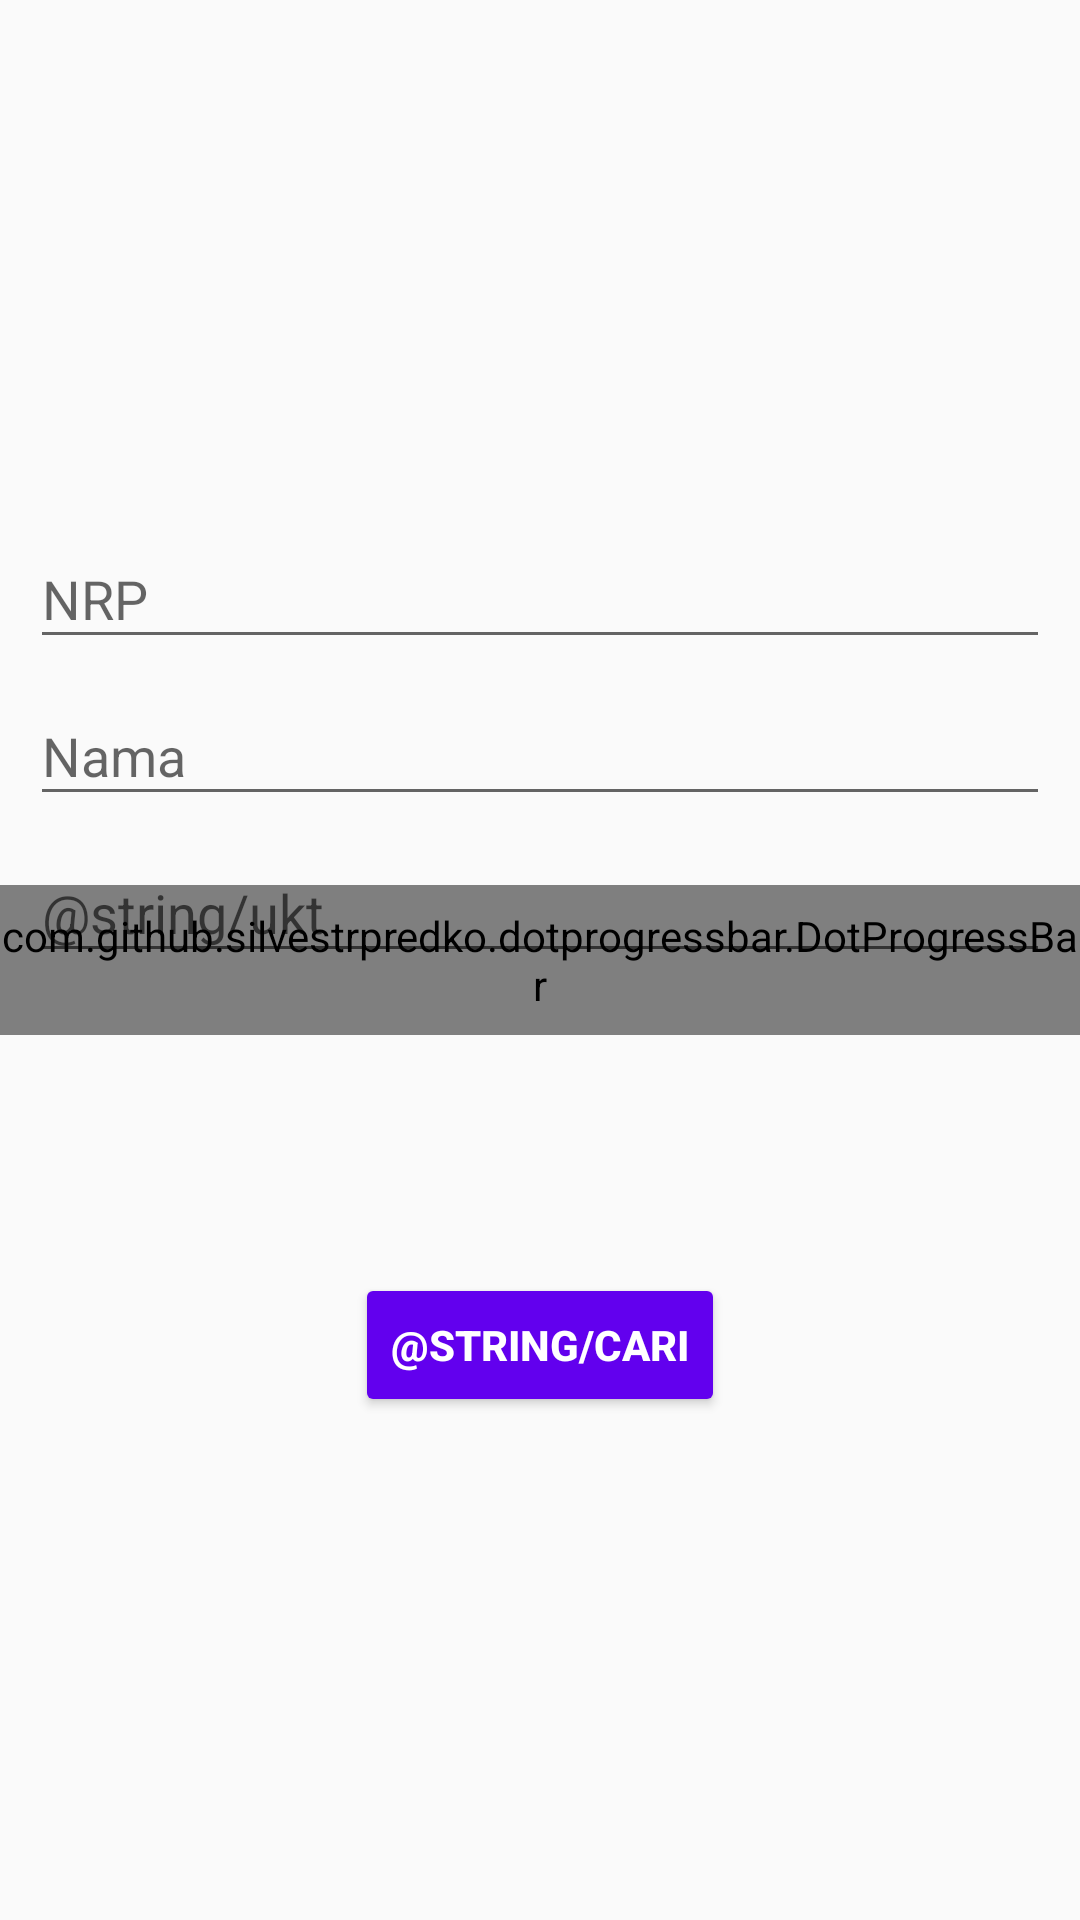

This screen was rendered from an Android layout file. Write that file and the resources it references.
<!-- AndroidManifest.xml: application theme AppTheme -->
<!-- res/layout/activity_cari.xml -->
<?xml version="1.0" encoding="utf-8"?>
<RelativeLayout xmlns:android="http://schemas.android.com/apk/res/android"
    xmlns:app="http://schemas.android.com/apk/res-auto"
    xmlns:tools="http://schemas.android.com/tools"
    xmlns:custom="http://schemas.android.com/apk/res-auto"
    android:layout_width="match_parent"
    android:layout_height="match_parent"
    android:layout_gravity="center"
    tools:context="com.example.root.retrofit.CariActivity">
    <LinearLayout
        android:layout_width="match_parent"
        android:layout_height="match_parent"
        android:gravity="center"
        android:orientation="vertical">
        <com.github.silvestrpredko.dotprogressbar.DotProgressBar
            android:id="@+id/dot_progress_bar7"
            android:layout_width="match_parent"
            android:layout_height="50dp"
            custom:amount="5"
            custom:duration="@android:integer/config_mediumAnimTime"
            custom:endColor="@color/colorPrimaryDark"
            custom:startColor="@color/colorPrimary"
            custom:animationDirection="left"
            />
    </LinearLayout>

    <LinearLayout
        android:layout_width="match_parent"
        android:layout_height="match_parent"
        android:orientation="vertical"
        android:layout_margin="10dp"
        android:gravity="center">
        <android.support.design.widget.TextInputLayout
            android:layout_width="match_parent"
            android:layout_height="wrap_content">
            <EditText
                android:layout_width="match_parent"
                android:layout_height="wrap_content"
                android:hint="@string/nrp"
                android:id="@+id/et_nrp2"
                />
        </android.support.design.widget.TextInputLayout>
        <android.support.design.widget.TextInputLayout
            android:layout_width="match_parent"
            android:layout_height="wrap_content">
            <EditText
                android:layout_width="match_parent"
                android:layout_height="wrap_content"
                android:hint="@string/nama"
                android:id="@+id/et_nama2"
                />
        </android.support.design.widget.TextInputLayout>
        <android.support.design.widget.TextInputLayout
            android:layout_width="match_parent"
            android:layout_height="wrap_content">
            <EditText
                android:layout_width="match_parent"
                android:layout_height="wrap_content"
                android:hint="@string/ukt"
                android:id="@+id/et_ukt2"
                />
        </android.support.design.widget.TextInputLayout>
        <Button
            android:layout_marginTop="100dp"
            android:layout_width="wrap_content"
            android:layout_height="wrap_content"
            android:layout_gravity="center"
            android:text="@string/cari"
            android:backgroundTint="@color/colorPrimary"
            android:textStyle="bold"
            android:textColor="@color/white"
            android:id="@+id/btn_cari2"/>
    </LinearLayout>
</RelativeLayout>
<!-- resources referenced by this layout -->
<resources>
  <string name="nama">Nama</string>
  <string name="nrp">NRP</string>
  <style name="AppTheme" parent="Theme.AppCompat.Light.DarkActionBar">
          
          <item name="colorPrimary">@color/colorPrimary</item>
          <item name="colorPrimaryDark">@color/colorPrimaryDark</item>
          <item name="colorAccent">@color/colorAccent</item>
      </style>
  <!-- not gathered from this repository: default colours our renderer supplied (Android Studio template values) -->
  <color name="white">#FFFFFFFF</color>
  <color name="colorPrimary">#FF6200EE</color>
  <color name="colorPrimaryDark">#FF3700B3</color>
  <color name="colorAccent">#FF03DAC5</color>
</resources>
